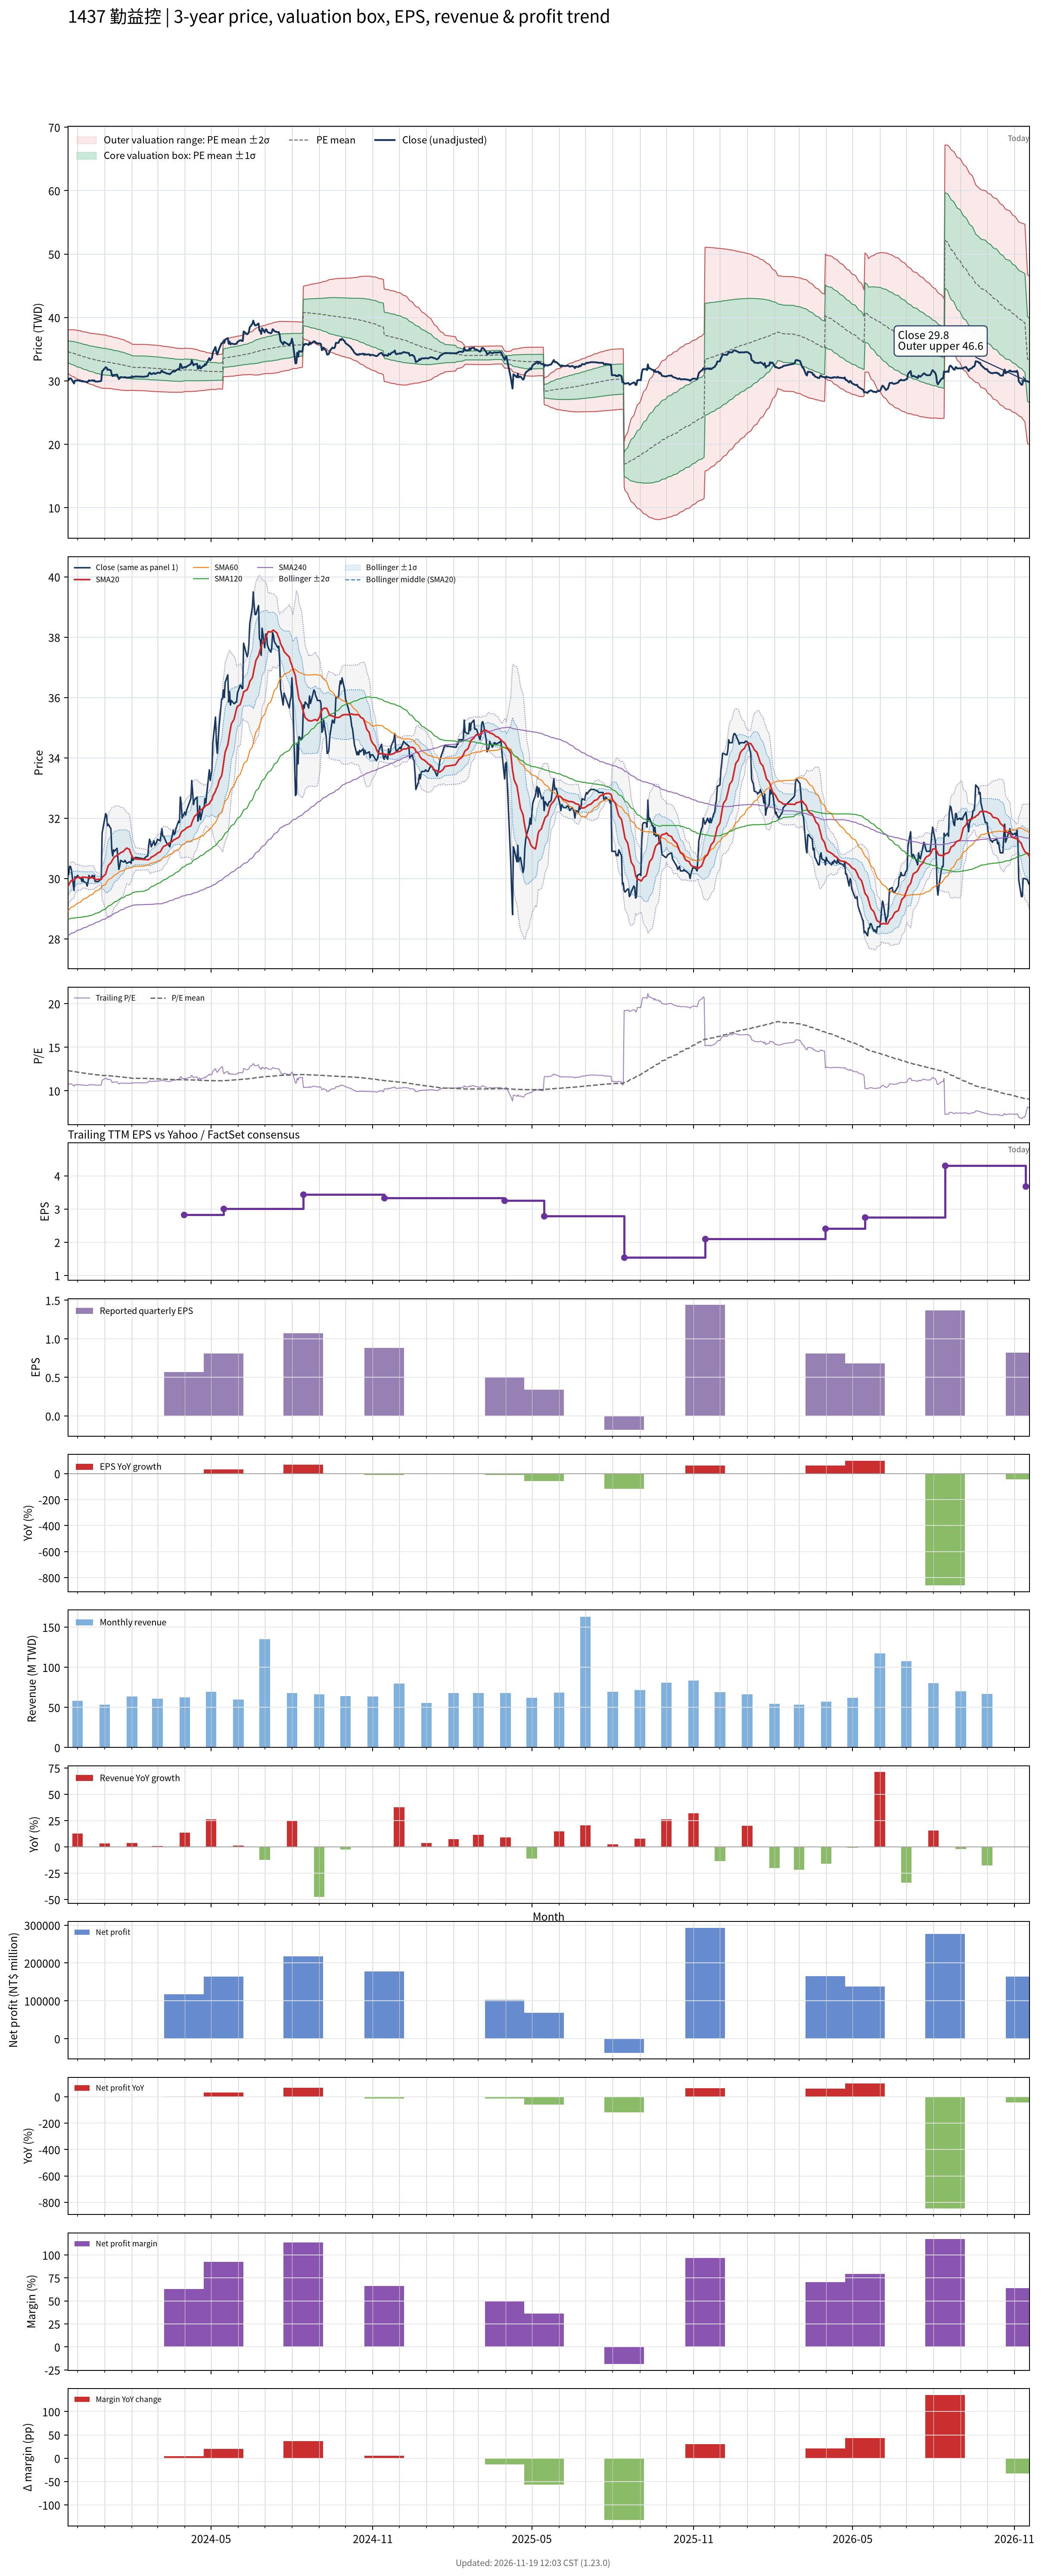

Values plotted in this chart, from the file beside it:
# chart-version: skill-stock-dynamic-val…
date, close, available_date, period_end, eps, ttm_eps, pe, pe_mean, pe_std, price_m2, price_m1, price_mean, price_p1, price_p2, forward_eps, forward_pe, forward_pe_mean, forward_pe_std, forward_price_m2, forward_price_m1, forward_price_mean, forward_price_p1, forward_price_p2, sma20
2023-11-20, 30.1, 2023-11-14, 2023-09-30, 0.99, 2.81, 10.71, 12.33, 0.6089, 31.21, 32.92, 34.63, 36.35, 38.06, , , , , , , , , , 29.72
2023-11-21, 30.15, 2023-11-14, 2023-09-30, 0.99, 2.81, 10.73, 12.3, 0.6206, 31.09, 32.83, 34.58, 36.32, 38.06, , , , , , , , , , 29.79
2023-11-22, 30.4, 2023-11-14, 2023-09-30, 0.99, 2.81, 10.82, 12.28, 0.6298, 30.98, 32.75, 34.52, 36.29, 38.06, , , , , , , , , , 29.84
2023-11-23, 30.4, 2023-11-14, 2023-09-30, 0.99, 2.81, 10.82, 12.27, 0.6383, 30.88, 32.67, 34.46, 36.26, 38.05, , , , , , , , , , 29.89
2023-11-24, 30.3, 2023-11-14, 2023-09-30, 0.99, 2.81, 10.78, 12.25, 0.6481, 30.77, 32.59, 34.41, 36.23, 38.05, , , , , , , , , , 29.93
2023-11-27, 29.6, 2023-11-14, 2023-09-30, 0.99, 2.81, 10.53, 12.22, 0.6608, 30.64, 32.49, 34.35, 36.21, 38.06, , , , , , , , , , 29.94
2023-11-28, 30.05, 2023-11-14, 2023-09-30, 0.99, 2.81, 10.69, 12.2, 0.6685, 30.53, 32.41, 34.29, 36.17, 38.05, , , , , , , , , , 29.98
2023-11-29, 30.05, 2023-11-14, 2023-09-30, 0.99, 2.81, 10.69, 12.18, 0.6748, 30.44, 32.33, 34.23, 36.12, 38.02, , , , , , , , , , 30
2023-11-30, 30.05, 2023-11-14, 2023-09-30, 0.99, 2.81, 10.69, 12.16, 0.6804, 30.34, 32.25, 34.17, 36.08, 37.99, , , , , , , , , , 30.02
2023-12-01, 30.1, 2023-11-14, 2023-09-30, 0.99, 2.81, 10.71, 12.14, 0.6845, 30.26, 32.18, 34.11, 36.03, 37.95, , , , , , , , , , 30.04
2023-12-04, 30, 2023-11-14, 2023-09-30, 0.99, 2.81, 10.68, 12.11, 0.6872, 30.18, 32.11, 34.04, 35.97, 37.9, , , , , , , , , , 30.02
2023-12-05, 30, 2023-11-14, 2023-09-30, 0.99, 2.81, 10.68, 12.09, 0.6905, 30.1, 32.04, 33.98, 35.92, 37.86, , , , , , , , , , 30.03
2023-12-06, 29.9, 2023-11-14, 2023-09-30, 0.99, 2.81, 10.64, 12.07, 0.695, 30.01, 31.97, 33.92, 35.87, 37.82, , , , , , , , , , 30.04
2023-12-07, 30, 2023-11-14, 2023-09-30, 0.99, 2.81, 10.68, 12.05, 0.6976, 29.94, 31.9, 33.86, 35.82, 37.78, , , , , , , , , , 30.05
2023-12-08, 29.9, 2023-11-14, 2023-09-30, 0.99, 2.81, 10.64, 12.03, 0.7004, 29.86, 31.83, 33.8, 35.76, 37.73, , , , , , , , , , 30.04
2023-12-11, 29.85, 2023-11-14, 2023-09-30, 0.99, 2.81, 10.62, 12.01, 0.7044, 29.78, 31.76, 33.74, 35.72, 37.7, , , , , , , , , , 30.04
2023-12-12, 29.75, 2023-11-14, 2023-09-30, 0.99, 2.81, 10.59, 11.99, 0.7086, 29.7, 31.69, 33.68, 35.67, 37.66, , , , , , , , , , 30.03
2023-12-13, 29.9, 2023-11-14, 2023-09-30, 0.99, 2.81, 10.64, 11.96, 0.7114, 29.62, 31.62, 33.62, 35.62, 37.62, , , , , , , , , , 30.02
2023-12-14, 30.1, 2023-11-14, 2023-09-30, 0.99, 2.81, 10.71, 11.94, 0.7124, 29.56, 31.56, 33.56, 35.57, 37.57, , , , , , , , , , 30.03
2023-12-15, 30, 2023-11-14, 2023-09-30, 0.99, 2.81, 10.68, 11.92, 0.7138, 29.5, 31.5, 33.51, 35.51, 37.52, , , , , , , , , , 30.03
2023-12-18, 30.1, 2023-11-14, 2023-09-30, 0.99, 2.81, 10.71, 11.91, 0.7189, 29.42, 31.44, 33.46, 35.48, 37.5, , , , , , , , , , 30.03
2023-12-19, 30, 2023-11-14, 2023-09-30, 0.99, 2.81, 10.68, 11.89, 0.7244, 29.34, 31.38, 33.41, 35.45, 37.49, , , , , , , , , , 30.02
2023-12-20, 30.1, 2023-11-14, 2023-09-30, 0.99, 2.81, 10.71, 11.87, 0.7285, 29.27, 31.32, 33.37, 35.42, 37.46, , , , , , , , , , 30.01
2023-12-21, 29.9, 2023-11-14, 2023-09-30, 0.99, 2.81, 10.64, 11.86, 0.7316, 29.2, 31.26, 33.32, 35.37, 37.43, , , , , , , , , , 29.98
2023-12-22, 29.9, 2023-11-14, 2023-09-30, 0.99, 2.81, 10.64, 11.84, 0.7352, 29.14, 31.2, 33.27, 35.33, 37.4, , , , , , , , , , 29.96
2023-12-25, 29.9, 2023-11-14, 2023-09-30, 0.99, 2.81, 10.64, 11.82, 0.7398, 29.06, 31.14, 33.22, 35.3, 37.38, , , , , , , , , , 29.98
2023-12-26, 29.95, 2023-11-14, 2023-09-30, 0.99, 2.81, 10.66, 11.81, 0.7433, 29, 31.09, 33.17, 35.26, 37.35, , , , , , , , , , 29.97
2023-12-27, 29.95, 2023-11-14, 2023-09-30, 0.99, 2.81, 10.66, 11.79, 0.7469, 28.93, 31.03, 33.13, 35.23, 37.33, , , , , , , , , , 29.97
2023-12-28, 30, 2023-11-14, 2023-09-30, 0.99, 2.81, 10.68, 11.77, 0.751, 28.87, 30.98, 33.09, 35.2, 37.31, , , , , , , , , , 29.96
2023-12-29, 31.5, 2023-11-14, 2023-09-30, 0.99, 2.81, 11.21, 11.76, 0.7498, 28.84, 30.95, 33.06, 35.16, 37.27, , , , , , , , , , 30.04
2024-01-02, 32.15, 2023-11-14, 2023-09-30, 0.99, 2.81, 11.44, 11.75, 0.7468, 28.83, 30.93, 33.03, 35.13, 37.23, , , , , , , , , , 30.14
2024-01-03, 32.1, 2023-11-14, 2023-09-30, 0.99, 2.81, 11.42, 11.74, 0.7431, 28.83, 30.91, 33, 35.09, 37.18, , , , , , , , , , 30.25
2024-01-04, 31.75, 2023-11-14, 2023-09-30, 0.99, 2.81, 11.3, 11.73, 0.7402, 28.81, 30.89, 32.97, 35.05, 37.13, , , , , , , , , , 30.34
2024-01-05, 31.8, 2023-11-14, 2023-09-30, 0.99, 2.81, 11.32, 11.72, 0.7361, 28.8, 30.87, 32.94, 35.01, 37.08, , , , , , , , , , 30.43
2024-01-08, 31.65, 2023-11-14, 2023-09-30, 0.99, 2.81, 11.26, 11.71, 0.7328, 28.79, 30.85, 32.91, 34.97, 37.03, , , , , , , , , , 30.52
2024-01-09, 30.95, 2023-11-14, 2023-09-30, 0.99, 2.81, 11.01, 11.7, 0.7294, 28.77, 30.82, 32.87, 34.92, 36.97, , , , , , , , , , 30.57
2024-01-10, 30.75, 2023-11-14, 2023-09-30, 0.99, 2.81, 10.94, 11.68, 0.7285, 28.74, 30.78, 32.83, 34.88, 36.93, , , , , , , , , , 30.62
2024-01-11, 30.95, 2023-11-14, 2023-09-30, 0.99, 2.81, 11.01, 11.67, 0.7268, 28.71, 30.75, 32.8, 34.84, 36.88, , , , , , , , , , 30.68
2024-01-12, 30.9, 2023-11-14, 2023-09-30, 0.99, 2.81, 11, 11.66, 0.7253, 28.68, 30.72, 32.76, 34.8, 36.84, , , , , , , , , , 30.71
2024-01-15, 31, 2023-11-14, 2023-09-30, 0.99, 2.81, 11.03, 11.65, 0.7241, 28.66, 30.69, 32.73, 34.76, 36.8, , , , , , , , , , 30.77
2024-01-16, 30.65, 2023-11-14, 2023-09-30, 0.99, 2.81, 10.91, 11.63, 0.723, 28.63, 30.66, 32.69, 34.72, 36.75, , , , , , , , , , 30.79
2024-01-17, 30.3, 2023-11-14, 2023-09-30, 0.99, 2.81, 10.78, 11.62, 0.7226, 28.59, 30.62, 32.65, 34.68, 36.71, , , , , , , , , , 30.81
2024-01-18, 30.4, 2023-11-14, 2023-09-30, 0.99, 2.81, 10.82, 11.6, 0.7197, 28.56, 30.58, 32.61, 34.63, 36.65, , , , , , , , , , 30.82
2024-01-19, 30.6, 2023-11-14, 2023-09-30, 0.99, 2.81, 10.89, 11.59, 0.7159, 28.54, 30.55, 32.56, 34.58, 36.59, , , , , , , , , , 30.86
2024-01-22, 30.55, 2023-11-14, 2023-09-30, 0.99, 2.81, 10.87, 11.57, 0.711, 28.53, 30.52, 32.52, 34.52, 36.52, , , , , , , , , , 30.89
2024-01-23, 30.55, 2023-11-14, 2023-09-30, 0.99, 2.81, 10.87, 11.56, 0.706, 28.51, 30.49, 32.48, 34.46, 36.45, , , , , , , , , , 30.92
2024-01-24, 30.6, 2023-11-14, 2023-09-30, 0.99, 2.81, 10.89, 11.54, 0.702, 28.49, 30.47, 32.44, 34.41, 36.38, , , , , , , , , , 30.95
2024-01-25, 30.55, 2023-11-14, 2023-09-30, 0.99, 2.81, 10.87, 11.53, 0.6976, 28.48, 30.44, 32.4, 34.36, 36.32, , , , , , , , , , 30.98
2024-01-26, 30.5, 2023-11-14, 2023-09-30, 0.99, 2.81, 10.85, 11.51, 0.6872, 28.48, 30.42, 32.35, 34.28, 36.21, , , , , , , , , , 31.01
2024-01-29, 30.55, 2023-11-14, 2023-09-30, 0.99, 2.81, 10.87, 11.49, 0.6774, 28.49, 30.4, 32.3, 34.2, 36.11, , , , , , , , , , 30.96
2024-01-30, 30.55, 2023-11-14, 2023-09-30, 0.99, 2.81, 10.87, 11.48, 0.6656, 28.51, 30.38, 32.25, 34.12, 35.99, , , , , , , , , , 30.88
2024-01-31, 30.5, 2023-11-14, 2023-09-30, 0.99, 2.81, 10.85, 11.46, 0.6555, 28.52, 30.36, 32.2, 34.04, 35.89, , , , , , , , , , 30.8
2024-02-01, 30.75, 2023-11-14, 2023-09-30, 0.99, 2.81, 10.94, 11.44, 0.6453, 28.53, 30.35, 32.16, 33.97, 35.79, , , , , , , , , , 30.75
2024-02-02, 30.6, 2023-11-14, 2023-09-30, 0.99, 2.81, 10.89, 11.44, 0.6469, 28.5, 30.32, 32.14, 33.96, 35.78, , , , , , , , , , 30.69
2024-02-05, 30.7, 2023-11-14, 2023-09-30, 0.99, 2.81, 10.93, 11.43, 0.648, 28.48, 30.3, 32.12, 33.94, 35.76, , , , , , , , , , 30.64
2024-02-15, 30.65, 2023-11-14, 2023-09-30, 0.99, 2.81, 10.91, 11.43, 0.6495, 28.45, 30.28, 32.1, 33.93, 35.75, , , , , , , , , , 30.63
2024-02-16, 30.7, 2023-11-14, 2023-09-30, 0.99, 2.81, 10.93, 11.42, 0.6505, 28.43, 30.26, 32.09, 33.91, 35.74, , , , , , , , , , 30.63
2024-02-19, 30.75, 2023-11-14, 2023-09-30, 0.99, 2.81, 10.94, 11.41, 0.6512, 28.41, 30.24, 32.07, 33.9, 35.73, , , , , , , , , , 30.62
2024-02-20, 31.1, 2023-11-14, 2023-09-30, 0.99, 2.81, 11.07, 11.41, 0.6513, 28.39, 30.22, 32.05, 33.88, 35.71, , , , , , , , , , 30.63
... 667 more rows
